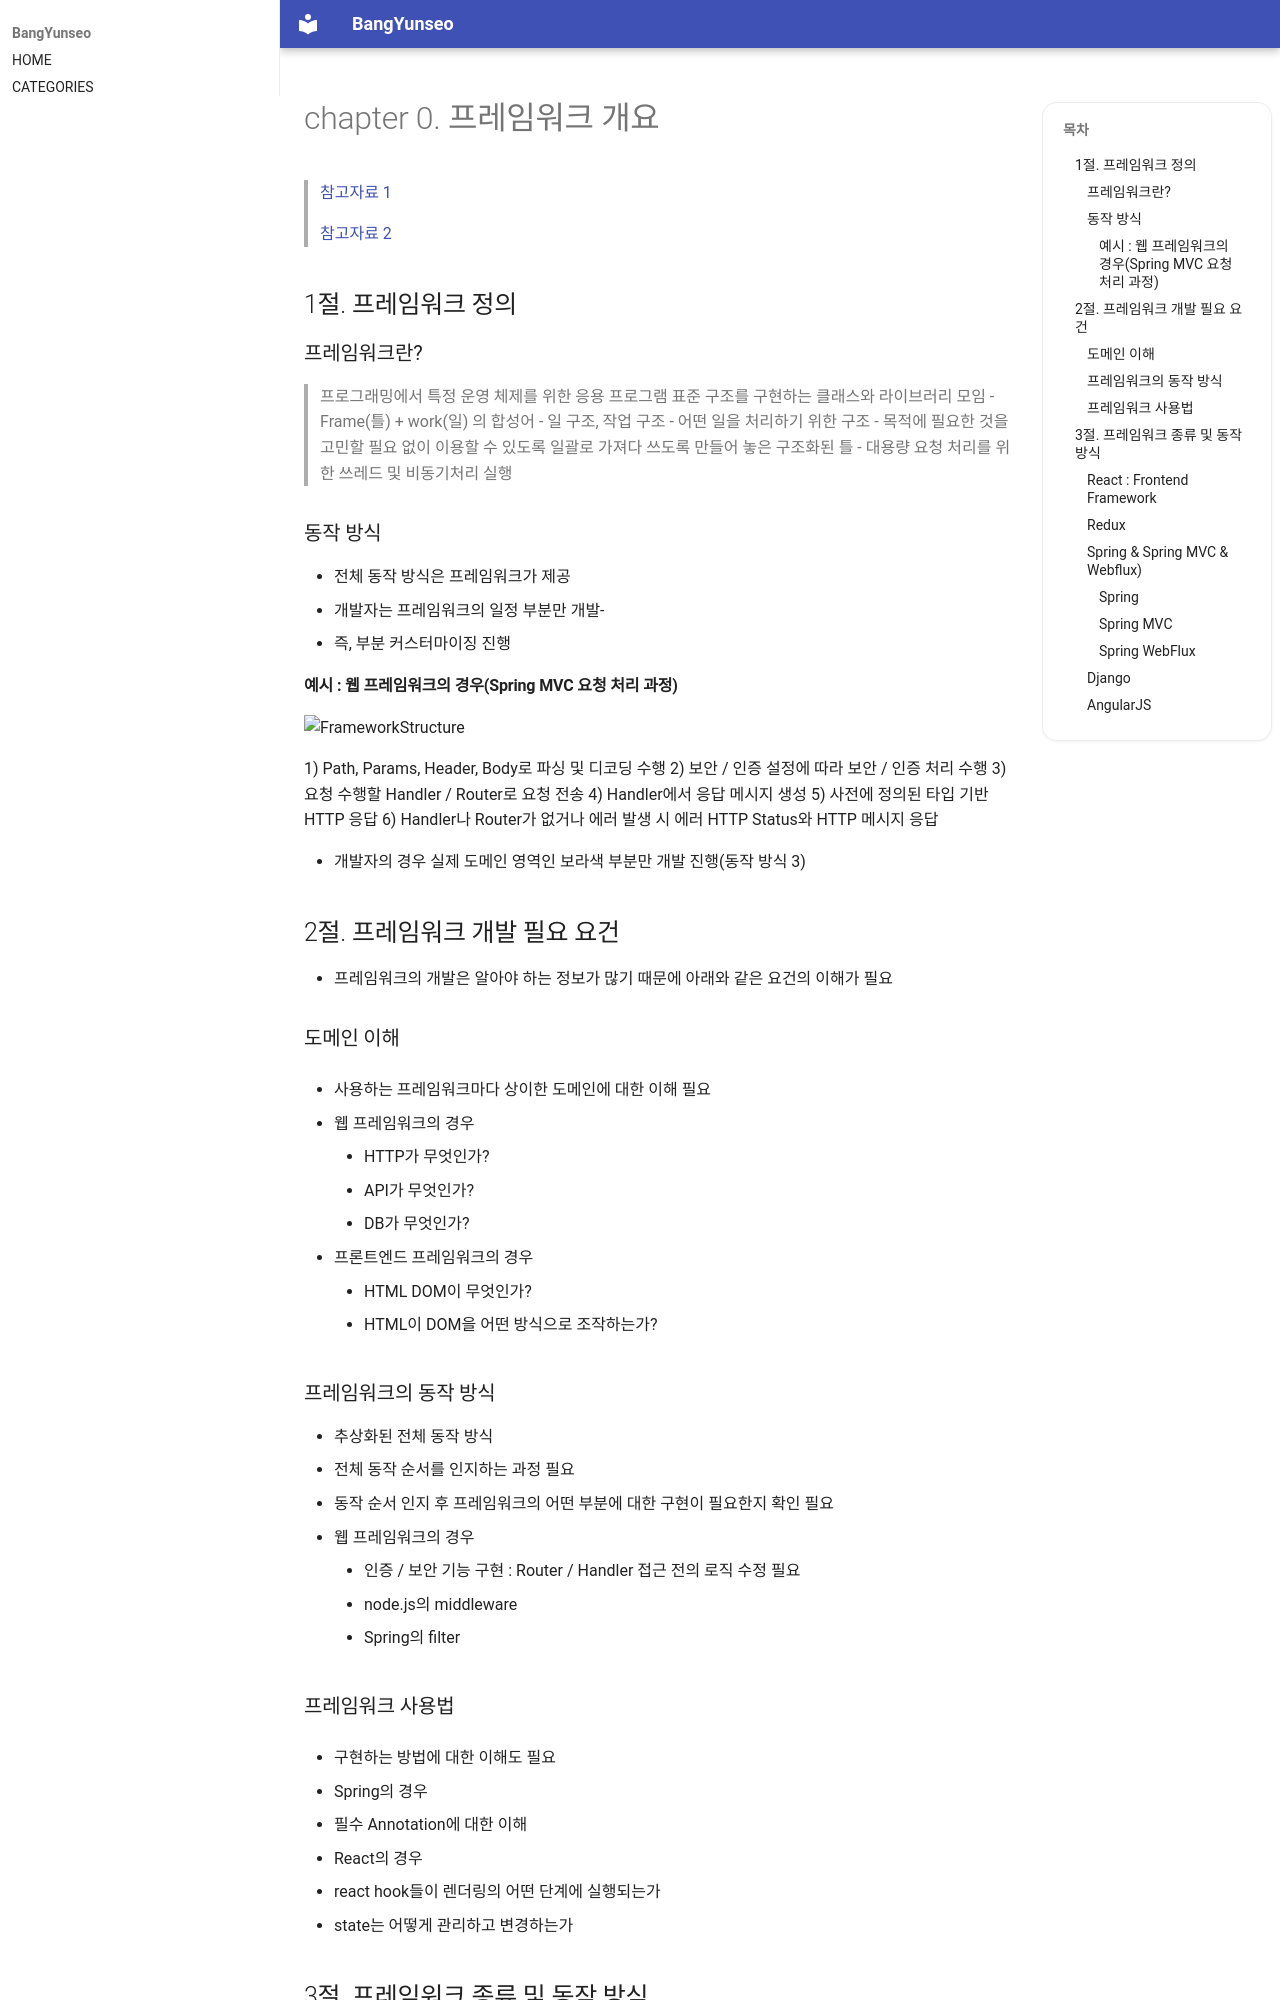

repository: BangYunseo/TIL · page: ComputerScience/FrameWork/ch00_WhatIsFramework/index.html · generator: mkdocs

# chapter 0. 프레임워크 개요

> [참고자료 1](https://velog.io/@couchcoding/%ED%94%84%EB%A0%88%EC%9E%84%EC%9B%8C%ED%81%AC%EA%B0%80-%EB%AC%B4%EC%97%87%EC%9D%BC%EA%B9%8C)
>
> [참고자료 2](https://www.castingn.com/sourcing/kkultip_detail/110)

## 1절. 프레임워크 정의

### 프레임워크란?

> 프로그래밍에서 특정 운영 체제를 위한 응용 프로그램 표준 구조를 구현하는 클래스와 라이브러리 모임
- Frame(틀) + work(일) 의 합성어
- 일 구조, 작업 구조
- 어떤 일을 처리하기 위한 구조
- 목적에 필요한 것을 고민할 필요 없이 이용할 수 있도록 일괄로 가져다 쓰도록 만들어 놓은 구조화된 틀
- 대용량 요청 처리를 위한 쓰레드 및 비동기처리 실행

### 동작 방식

- 전체 동작 방식은 프레임워크가 제공
- 개발자는 프레임워크의 일정 부분만 개발-
- 즉, 부분 커스터마이징 진행

#### 예시 : 웹 프레임워크의 경우(Spring MVC 요청 처리 과정)

![FrameworkStructure](./Image/ch00/FrameworkStructure.PNG){ width="100%" }

1) Path, Params, Header, Body로 파싱 및 디코딩 수행
2) 보안 / 인증 설정에 따라 보안 / 인증 처리 수행
3) 요청 수행할 Handler / Router로 요청 전송
4) Handler에서 응답 메시지 생성
5) 사전에 정의된 타입 기반 HTTP 응답
6) Handler나 Router가 없거나 에러 발생 시 에러 HTTP Status와 HTTP 메시지 응답

- 개발자의 경우 실제 도메인 영역인 보라색 부분만 개발 진행(동작 방식 3)

## 2절. 프레임워크 개발 필요 요건

- 프레임워크의 개발은 알아야 하는 정보가 많기 때문에 아래와 같은 요건의 이해가 필요
  
### 도메인 이해

- 사용하는 프레임워크마다 상이한 도메인에 대한 이해 필요
  
  - 웹 프레임워크의 경우
    - HTTP가 무엇인가?
    - API가 무엇인가?
    - DB가 무엇인가?
      
  - 프론트엔드 프레임워크의 경우
    - HTML DOM이 무엇인가?
    - HTML이 DOM을 어떤 방식으로 조작하는가?
   
### 프레임워크의 동작 방식

- 추상화된 전체 동작 방식
- 전체 동작 순서를 인지하는 과정 필요
  - 동작 순서 인지 후 프레임워크의 어떤 부분에 대한 구현이 필요한지 확인 필요
 
   - 웹 프레임워크의 경우
     - 인증 / 보안 기능 구현 : Router / Handler 접근 전의 로직 수정 필요
       - node.js의 middleware
       - Spring의 filter
      
### 프레임워크 사용법

- 구현하는 방법에 대한 이해도 필요

- Spring의 경우
  - 필수 Annotation에 대한 이해

- React의 경우
  - react hook들이 렌더링의 어떤 단계에 실행되는가
  - state는 어떻게 관리하고 변경하는가
 
## 3절. 프레임워크 종류 및 동작 방식
